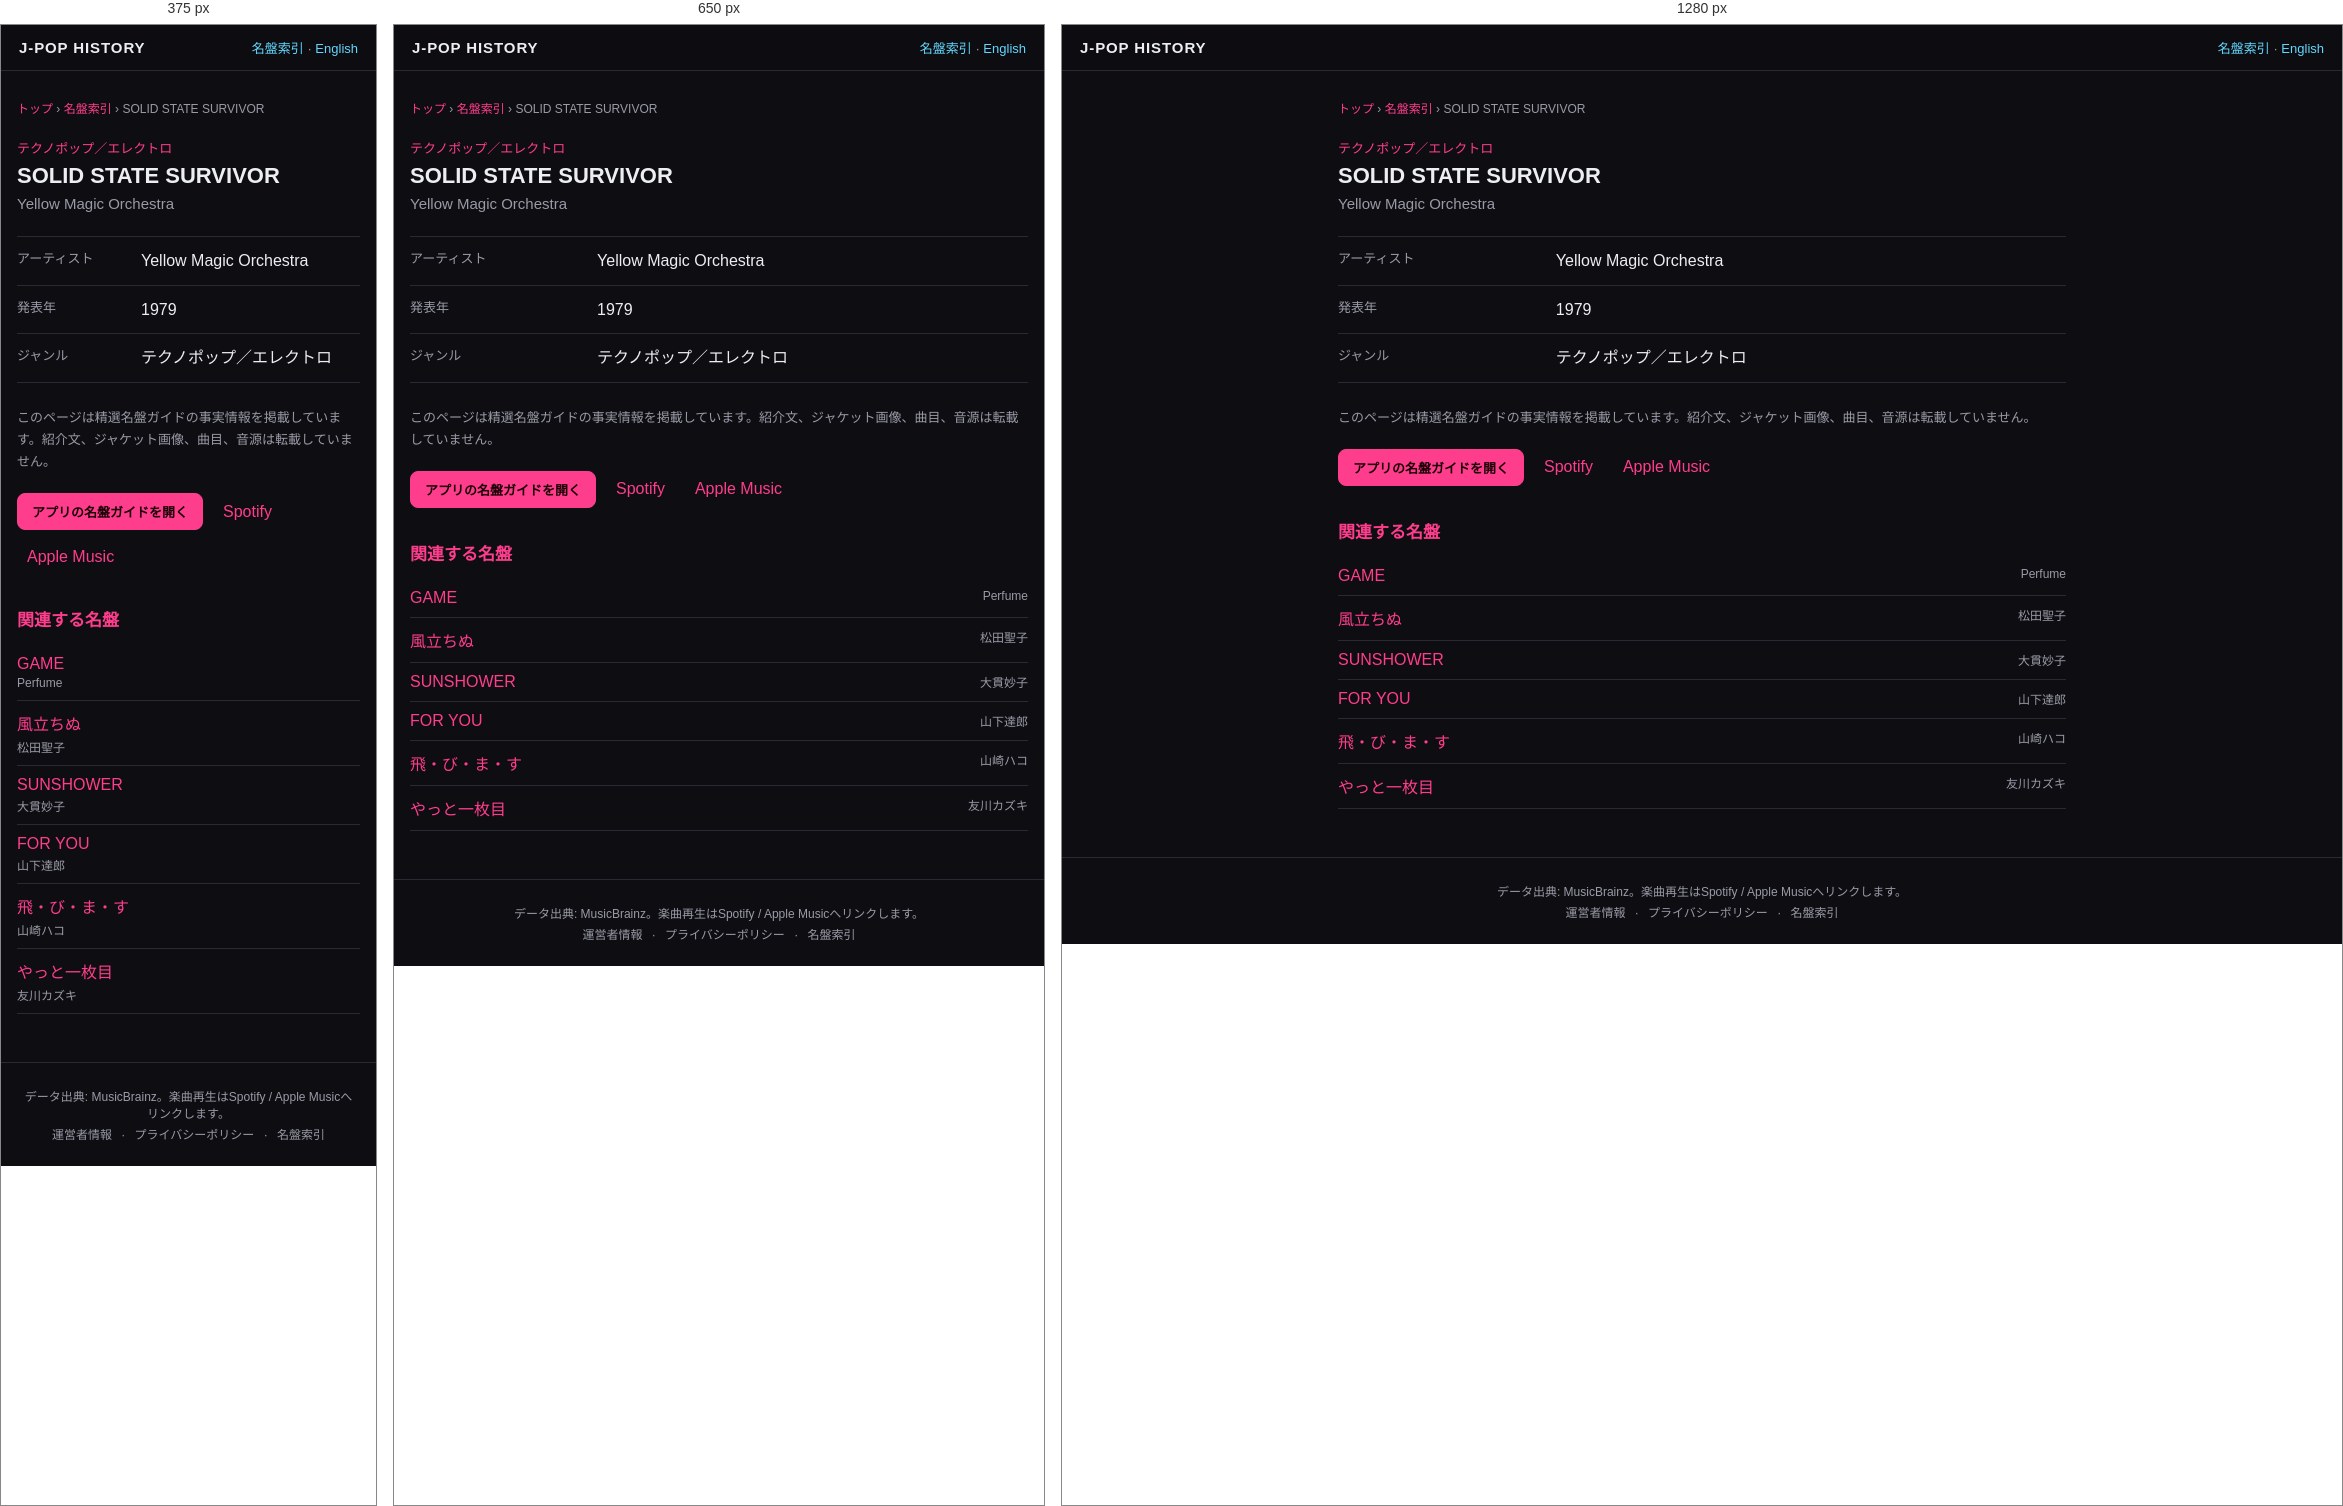
Rendered at 375 px, 650 px and 1280 px, left to right.

<!-- file: index.html -->
<!DOCTYPE html>
<html lang="ja">
<head>
<meta charset="UTF-8">
<meta name="viewport" content="width=device-width, initial-scale=1">
<title>SOLID STATE SURVIVOR — Yellow Magic Orchestra (1979) | J-POP History</title>
<meta name="description" content="Yellow Magic Orchestra『SOLID STATE SURVIVOR』（1979年）のジャンルをJ-POP History名盤ガイドの事実情報で確認できます。">
<meta name="theme-color" content="#111318">
<link rel="canonical" href="https://kimuhixy.com/j-pop-history/items/yellow-magic-orchestra-solid-state-survivor-1979/">
<link rel="alternate" hreflang="ja" href="https://kimuhixy.com/j-pop-history/items/yellow-magic-orchestra-solid-state-survivor-1979/">
<link rel="alternate" hreflang="en" href="https://kimuhixy.com/j-pop-history/en/items/yellow-magic-orchestra-solid-state-survivor-1979/">
<link rel="alternate" hreflang="x-default" href="https://kimuhixy.com/j-pop-history/items/yellow-magic-orchestra-solid-state-survivor-1979/">
<meta property="og:type" content="music.album">
<meta property="og:site_name" content="J-POP History">
<meta property="og:title" content="SOLID STATE SURVIVOR">
<meta property="og:description" content="Yellow Magic Orchestra『SOLID STATE SURVIVOR』（1979年）のジャンルをJ-POP History名盤ガイドの事実情報で確認できます。">
<meta property="og:url" content="https://kimuhixy.com/j-pop-history/items/yellow-magic-orchestra-solid-state-survivor-1979/">
<meta property="og:image" content="https://kimuhixy.com/j-pop-history/icons/icon-512.png">
<meta name="twitter:card" content="summary_large_image">
<meta name="twitter:title" content="SOLID STATE SURVIVOR">
<meta name="twitter:description" content="Yellow Magic Orchestra『SOLID STATE SURVIVOR』（1979年）のジャンルをJ-POP History名盤ガイドの事実情報で確認できます。">
<meta name="twitter:image" content="https://kimuhixy.com/j-pop-history/icons/icon-512.png">
<link rel="apple-touch-icon" href="../../icons/icon-192.png">
<link rel="stylesheet" href="../../css/style.css">
<script type="application/ld+json">{"@context":"https://schema.org","@graph":[{"@type":"WebSite","@id":"https://kimuhixy.com/j-pop-history/#website","url":"https://kimuhixy.com/j-pop-history/","name":"J-POP History","inLanguage":["ja","en"]},{"@type":"WebPage","@id":"https://kimuhixy.com/j-pop-history/items/yellow-magic-orchestra-solid-state-survivor-1979/#webpage","url":"https://kimuhixy.com/j-pop-history/items/yellow-magic-orchestra-solid-state-survivor-1979/","name":"SOLID STATE SURVIVOR","inLanguage":"ja","isPartOf":{"@id":"https://kimuhixy.com/j-pop-history/#website"},"mainEntity":{"@id":"https://kimuhixy.com/j-pop-history/items/yellow-magic-orchestra-solid-state-survivor-1979/#album"}},{"@type":"MusicAlbum","@id":"https://kimuhixy.com/j-pop-history/items/yellow-magic-orchestra-solid-state-survivor-1979/#album","name":"SOLID STATE SURVIVOR","byArtist":{"@type":"MusicGroup","name":"Yellow Magic Orchestra"},"datePublished":"1979","genre":"テクノポップ／エレクトロ"},{"@type":"BreadcrumbList","itemListElement":[{"@type":"ListItem","position":1,"name":"トップ","item":"https://kimuhixy.com/j-pop-history/"},{"@type":"ListItem","position":2,"name":"名盤索引","item":"https://kimuhixy.com/j-pop-history/items/"},{"@type":"ListItem","position":3,"name":"SOLID STATE SURVIVOR","item":"https://kimuhixy.com/j-pop-history/items/yellow-magic-orchestra-solid-state-survivor-1979/"}]}]}</script>
</head>
<body class="pseo-body">
<header class="pseo-header"><a class="brand" href="../../">J-POP HISTORY</a><nav><a href="../">名盤索引</a> · <a href="https://kimuhixy.com/j-pop-history/en/items/yellow-magic-orchestra-solid-state-survivor-1979/">English</a></nav></header>
<main class="pseo-main">
  <nav class="pseo-breadcrumb" aria-label="パンくずリスト"><a href="../../">トップ</a> › <a href="../">名盤索引</a> › <span>SOLID STATE SURVIVOR</span></nav>
  <article>
    <p class="pseo-kicker">テクノポップ／エレクトロ</p>
    <h1 class="page-title">SOLID STATE SURVIVOR</h1>
    <p class="pseo-artist">Yellow Magic Orchestra</p>
    <dl class="pseo-facts"><div><dt>アーティスト</dt><dd>Yellow Magic Orchestra</dd></div><div><dt>発表年</dt><dd>1979</dd></div><div><dt>ジャンル</dt><dd>テクノポップ／エレクトロ</dd></div></dl>
    <p class="pseo-source-note">このページは精選名盤ガイドの事実情報を掲載しています。紹介文、ジャケット画像、曲目、音源は転載していません。</p>
    <div class="pseo-actions"><a class="btn primary" href="../../#/guide">アプリの名盤ガイドを開く</a><a href="https://open.spotify.com/search/Yellow%20Magic%20Orchestra%20SOLID%20STATE%20SURVIVOR" target="_blank" rel="noopener noreferrer">Spotify</a><a href="https://music.apple.com/jp/search?term=Yellow%20Magic%20Orchestra%20SOLID%20STATE%20SURVIVOR" target="_blank" rel="noopener noreferrer">Apple Music</a></div>
  </article>
  <aside class="pseo-related"><h2>関連する名盤</h2><ul><li><a href="../perfume-game-2008/">GAME</a><span>Perfume</span></li><li><a href="../seiko-matsuda-kaze-tachinu-the-wind-has-risen-1981/">風立ちぬ</a><span>松田聖子</span></li><li><a href="../taeko-onuki-sunshower-1977/">SUNSHOWER</a><span>大貫妙子</span></li><li><a href="../tatsuro-yamashita-for-you-1982/">FOR YOU</a><span>山下達郎</span></li><li><a href="../hako-yamasaki-tobimasu-i-ll-fly-1975/">飛・び・ま・す</a><span>山崎ハコ</span></li><li><a href="../kazuki-tomokawa-yatto-ichimaime-finally-my-first-record-1975/">やっと一枚目</a><span>友川カズキ</span></li></ul></aside>
</main>
<footer class="app-footer"><p>データ出典: MusicBrainz。楽曲再生はSpotify / Apple Musicへリンクします。</p><p class="footer-links"><a href="../../about.html">運営者情報</a> · <a href="../../privacy.html">プライバシーポリシー</a> · <a href="../">名盤索引</a></p></footer>
<script type="module">import { initAds } from "../../js/ads.js"; initAds();</script>
</body>
</html>


/* @media block from style.css */
@media (max-width: 760px) {
  .nav-toggle { display: flex; }
  .main-nav {
    position: fixed;
    top: calc(57px + env(safe-area-inset-top));
    left: 0;
    right: 0;
    background: var(--bg-elevated);
    border-bottom: 1px solid var(--border);
    flex-direction: column;
    padding: 8px;
    padding-bottom: calc(8px + env(safe-area-inset-bottom));
    display: none;
    max-height: calc(100vh - 57px - env(safe-area-inset-top));
    overflow-y: auto;
  }
  .main-nav.open { display: flex; }
  .main-nav a { padding: 12px; font-size: 15px; }
}

/* @media block from style.css */
@media (max-width: 540px) { .pseo-related li, .pseo-index-group li { display: block; } .pseo-related li span, .pseo-index-group li span { display: block; margin-top: 3px; text-align: left; } }